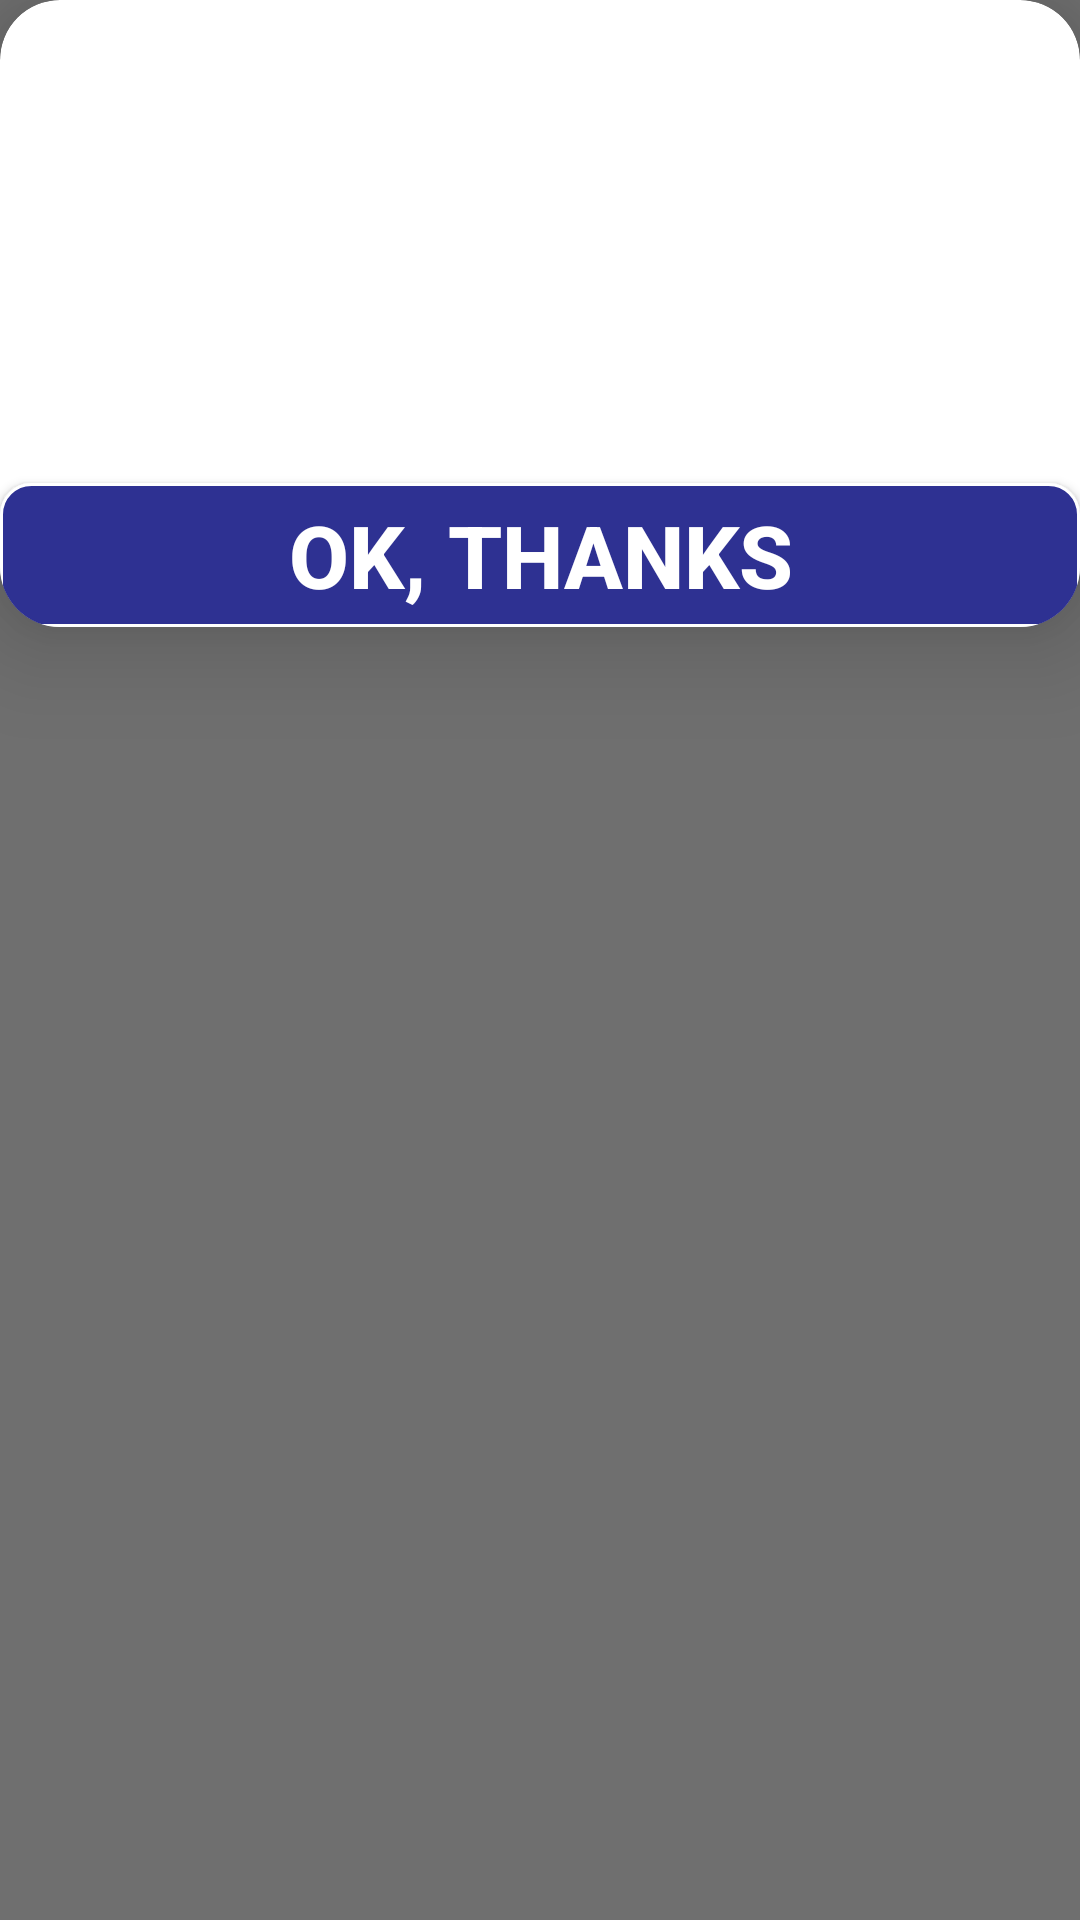

Android layout source for this screen:
<!-- AndroidManifest.xml: application theme Theme.FuelTrac -->
<!-- res/layout/rfid_dialog.xml -->
<?xml version="1.0" encoding="utf-8"?>
<layout xmlns:android="http://schemas.android.com/apk/res/android"
    xmlns:app="http://schemas.android.com/apk/res-auto"
    xmlns:tools="http://schemas.android.com/tools">

    <data>
        <variable
            name="rfidm"
            type="Boolean" />
    </data>

    <androidx.constraintlayout.widget.ConstraintLayout
        android:layout_width="match_parent"
        android:layout_height="match_parent"
        android:background="@color/transparent">

        <androidx.cardview.widget.CardView
            android:layout_width="match_parent"
            android:layout_height="wrap_content"
            android:background="@drawable/rounded_white"
            android:orientation="vertical"
            app:cardBackgroundColor="@color/white"
            app:cardCornerRadius="20dp"
            app:cardElevation="20dp"
            tools:ignore="MissingConstraints">


            <androidx.constraintlayout.widget.ConstraintLayout
                android:layout_width="match_parent"
                android:layout_height="wrap_content">

                <LinearLayout
                    android:layout_width="match_parent"
                    android:layout_height="wrap_content"
                    android:layout_gravity="center"
                    android:orientation="vertical"
                    tools:ignore="MissingConstraints">

                    <TextView
                        android:id="@+id/Title"
                        android:layout_width="wrap_content"
                        android:layout_height="wrap_content"
                        android:paddingLeft="@dimen/_20sdp"
                        android:paddingTop="@dimen/_20sdp"
                        android:text="@{rfidm ? @string/dialog_title :@string/dialog_search_title }"
                        android:textColor="@color/black1"
                        android:textSize="20sp"
                        android:textStyle="bold"
                        android:paddingStart="@dimen/_20sdp"
                        tools:ignore="RtlSymmetry" />



                    <TextView
                        android:id="@+id/Body"
                        android:layout_width="wrap_content"
                        android:layout_height="wrap_content"
                        android:layout_marginTop="15dp"
                        android:paddingLeft="@dimen/_20sdp"
                        android:text="@{rfidm ? @string/body_rfid_dialog:@string/body_search_dialog}"
                        android:textColor="@color/gray1"
                        android:textSize="14sp"
                        android:paddingStart="@dimen/_20sdp"
                        tools:ignore="RtlSymmetry" />

                    <ImageView
                        android:id="@+id/Image"
                        android:layout_width="100sp"
                        android:layout_height="100sp"
                        android:layout_gravity="center"
                        android:layout_marginTop="@dimen/_20sdp"
                        android:src="@{rfidm ? @drawable/rfid_img : @drawable/search_img}"
                        android:contentDescription="@string/image_description" />

                    <Button
                        android:id="@+id/btn_yes"
                        android:layout_width="match_parent"
                        android:layout_height="wrap_content"
                        android:layout_margin="@dimen/_20sdp"
                        android:background="@drawable/rounded_blue"
                        android:clickable="true"
                        android:focusable="true"
                        android:text="@string/Dialog_Button"
                        android:textColor="@color/white"
                        android:textSize="29sp"
                        android:textStyle="bold" />
                </LinearLayout>
            </androidx.constraintlayout.widget.ConstraintLayout>
        </androidx.cardview.widget.CardView>

    </androidx.constraintlayout.widget.ConstraintLayout>
</layout>
<!-- resources referenced by this layout -->
<resources>
  <color name="black1">#0D0F3C</color>
  <color name="gray1">#585858</color>
  <color name="transparent">#90000000</color>
  <color name="white">#FFFFFFFF</color>
  <!-- drawable rfid_img: png bitmap (drawable-hdpi, 21218 bytes) -->
  <!-- drawable rounded_blue (drawable) -->
  <?xml version="1.0" encoding="utf-8"?>
  <shape
      android:shape="rectangle"
      xmlns:android="http://schemas.android.com/apk/res/android">
  
      <corners android:radius="10dp" />
      <stroke android:width="1dp" android:color="@color/white"/>
      <solid android:color="@color/blue" />
  </shape>
  <!-- drawable search_img: png bitmap (drawable-hdpi, 11600 bytes) -->
  <string name="Dialog_Button">OK, THANKS</string>
  <string name="body_rfid_dialog">To Use The Sensor Correctly, Press The Button
  And Bring It Closer To The Crown, Then Move
  Your Finger Away From The Button</string>
  <string name="body_search_dialog">The Number You Entered Did Not Match
  Any Existing Data</string>
  <string name="dialog_search_title">No Result</string>
  <string name="dialog_title">Rfid Sensor</string>
  <string name="image_description">Image Description</string>
  <style name="Theme.FuelTrac" parent="Theme.MaterialComponents.Light.NoActionBar">
          
          <item name="colorPrimary">@color/purple_500</item>
          <item name="colorPrimaryVariant">@color/purple_700</item>
          <item name="colorOnPrimary">@color/white</item>
          
          <item name="colorSecondary">@color/teal_200</item>
          <item name="colorSecondaryVariant">@color/teal_700</item>
          <item name="colorOnSecondary">@color/black</item>
  
          
          <item name="android:statusBarColor" tools:targetApi="l">@color/white</item>
  
           
      </style>
  <color name="blue">#2E3192</color>
  <color name="purple_500">#FF6200EE</color>
  <color name="purple_700">#FF3700B3</color>
  <color name="teal_200">#FF03DAC5</color>
  <color name="teal_700">#FF018786</color>
  <color name="black">#FF000000</color>
</resources>
